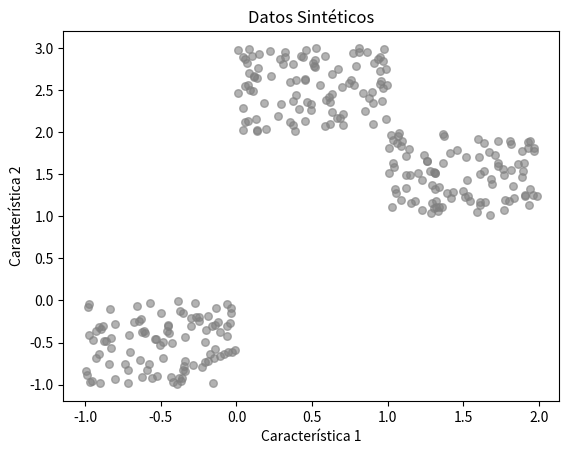
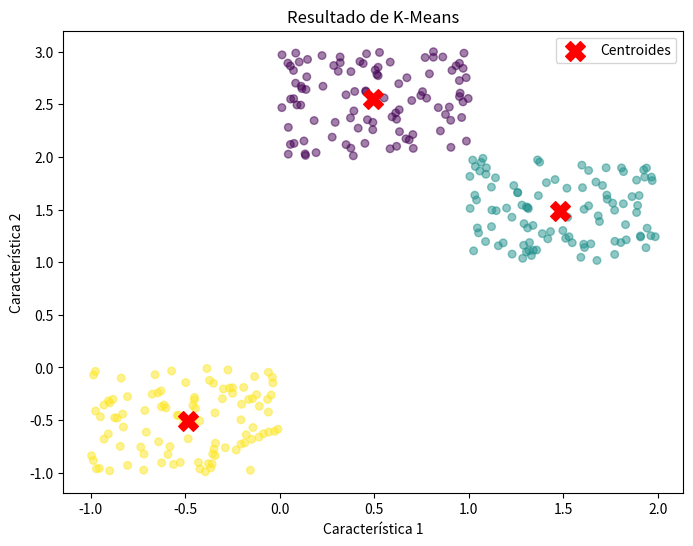

The matplotlib source for these figures, in order:
import numpy as np
import matplotlib.pyplot as plt

# Generar datos sintéticos para el ejemplo
np.random.seed(42)
X = np.random.rand(300, 2)  # 300 puntos en 2D

# Crear 3 grupos de datos
X[:100] += 1  # Grupo 1
X[100:200] -= 1  # Grupo 2
X[200:] += [0, 2]  # Grupo 3

# Visualizar los datos generados
plt.scatter(X[:, 0], X[:, 1], s=30, c='gray', alpha=0.6)
plt.title("Datos Sintéticos")
plt.xlabel("Característica 1")
plt.ylabel("Característica 2")
plt.show()

# Función para calcular K-Means
def k_means(X, k, max_iters=100, tol=1e-4):
    """
    Implementación del algoritmo K-Means.

    Parámetros:
    - X: datos de entrada
    - k: número de clusters
    - max_iters: número máximo de iteraciones
    - tol: tolerancia para verificar convergencia

    Retorna:
    - centroids: posiciones finales de los centroides
    - labels: etiquetas asignadas a cada punto
    """
    # Paso 0: Inicializar los centroides seleccionando aleatoriamente k puntos del conjunto de datos
    np.random.seed(42)
    initial_centroids_indices = np.random.choice(X.shape[0], k, replace=False)
    centroids = X[initial_centroids_indices]
    
    # Almacenar las etiquetas y el error inicial
    labels = np.zeros(X.shape[0])
    previous_centroids = centroids.copy()

    for i in range(max_iters):
        # Paso 1: Asignar cada punto al centroide más cercano
        distances = np.linalg.norm(X[:, np.newaxis] - centroids, axis=2)  # Calcula la distancia de cada punto a los centroides
        labels = np.argmin(distances, axis=1)  # Asigna etiquetas según el centroide más cercano

        # Paso 2: Recalcular los centroides como la media de los puntos asignados a cada cluster
        new_centroids = np.array([X[labels == j].mean(axis=0) if np.any(labels == j) else centroids[j] for j in range(k)])
        
        # Verificar la convergencia (si el cambio en los centroides es menor que el umbral)
        if np.linalg.norm(new_centroids - centroids) < tol:
            print(f"Convergencia alcanzada en la iteración {i+1}")
            break
        
        centroids = new_centroids

    return centroids, labels

# Ejecutar K-Means con 3 clusters
k = 3
centroids, labels = k_means(X, k)

# Visualizar los resultados
plt.figure(figsize=(8, 6))
plt.scatter(X[:, 0], X[:, 1], c=labels, s=30, cmap='viridis', alpha=0.5)
plt.scatter(centroids[:, 0], centroids[:, 1], c='red', s=200, marker='X', label='Centroides')
plt.title("Resultado de K-Means")
plt.xlabel("Característica 1")
plt.ylabel("Característica 2")
plt.legend()
plt.show()
